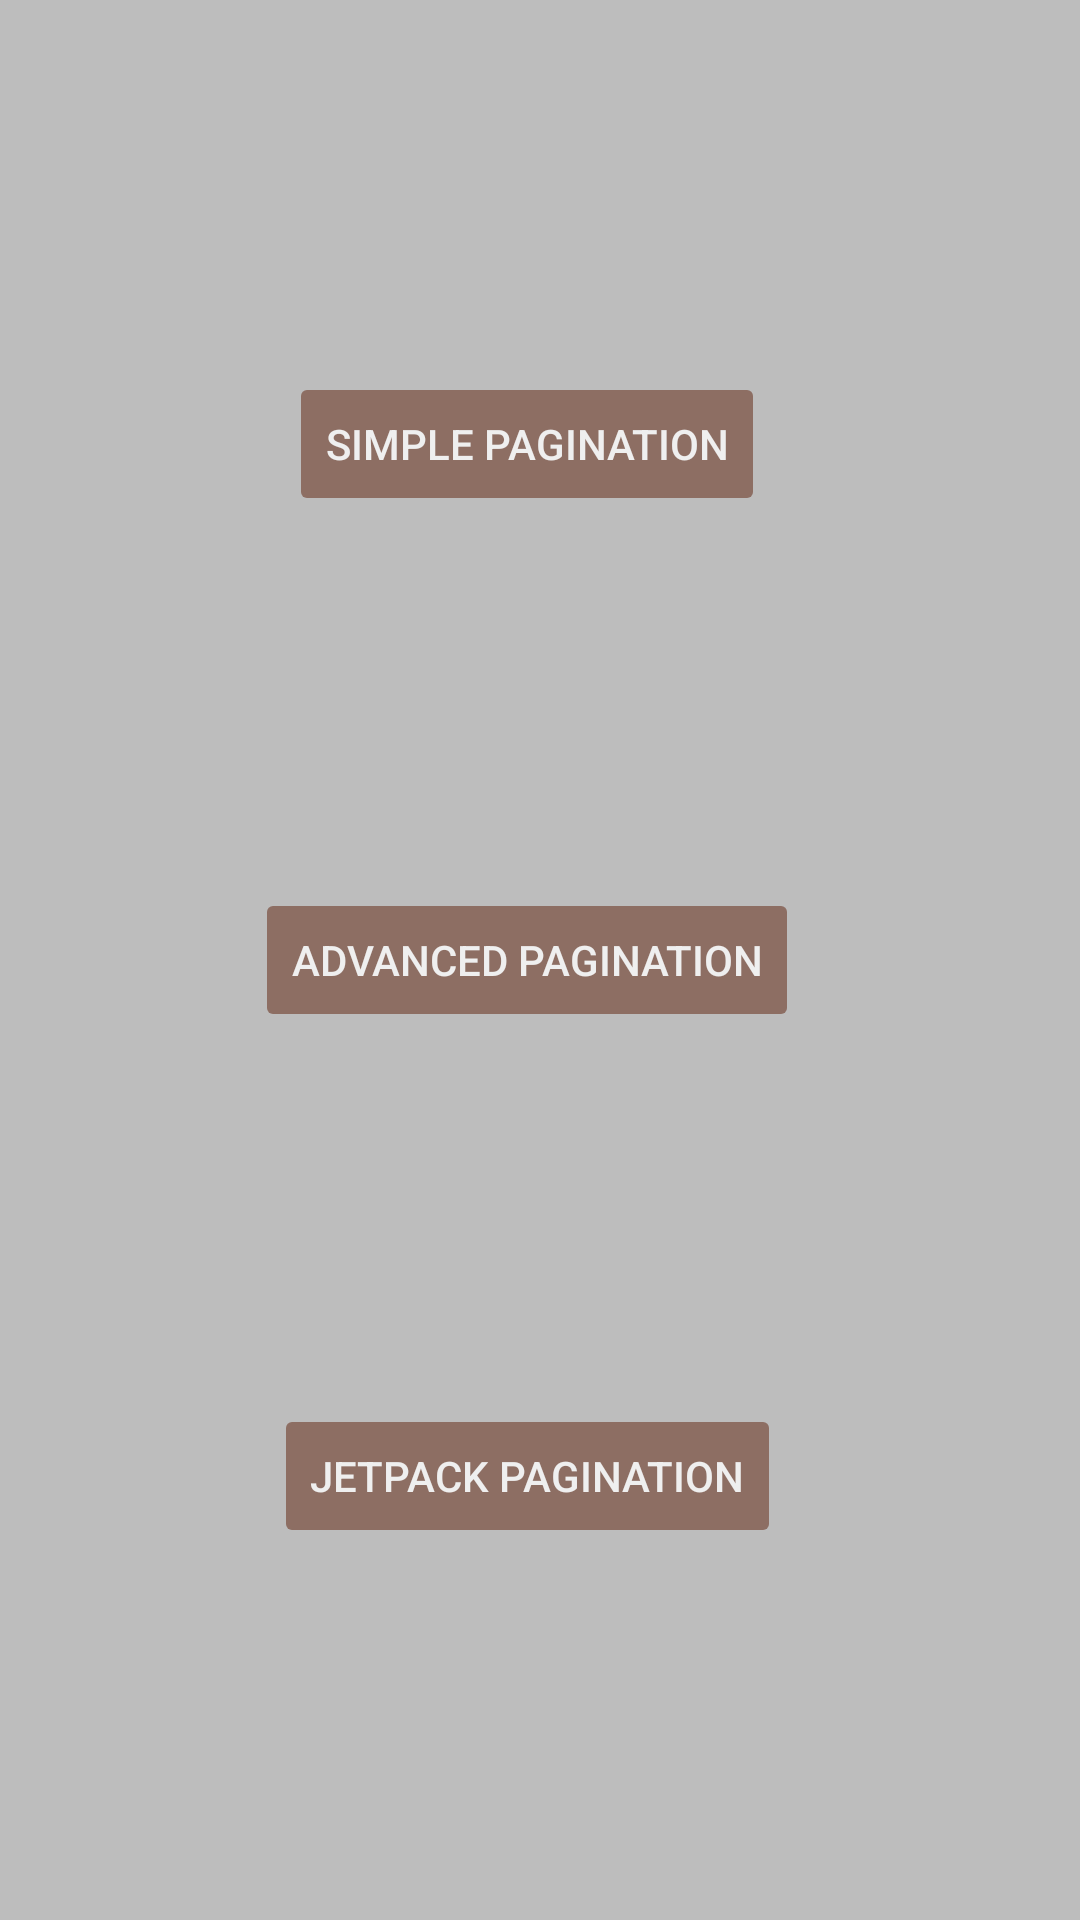

Layout XML and referenced resources for this Android screen:
<!-- AndroidManifest.xml: application theme AppTheme -->
<!-- res/layout/activity_pagination_selection.xml -->
<?xml version="1.0" encoding="utf-8"?>
<layout xmlns:android="http://schemas.android.com/apk/res/android" xmlns:app="http://schemas.android.com/apk/res-auto"
        xmlns:tools="http://schemas.android.com/tools">
    <data>
        <variable name="vm" type="com.m2f.app.presentation.pagination.PaginationSelectionViewModel"/>
    </data>
    <androidx.constraintlayout.widget.ConstraintLayout
            android:layout_width="match_parent"
            android:layout_height="match_parent"
            tools:context="com.m2f.app.presentation.pagination.PaginationSelectionActivity">

        <Button
                android:text="Simple pagination"
                android:onClick="@{() -> vm.toSimplePagination()}"
                android:layout_width="wrap_content"
                android:layout_height="wrap_content"
                android:id="@+id/button" app:layout_constraintTop_toTopOf="parent"
                app:layout_constraintBottom_toTopOf="@+id/button2" app:layout_constraintStart_toStartOf="parent"
                android:layout_marginStart="157dp" android:layout_marginEnd="166dp"
                app:layout_constraintEnd_toEndOf="parent"/>
        <Button
                android:text="Advanced Pagination"
                android:onClick="@{() -> vm.toAdvancedPagination()}"
                android:layout_width="wrap_content"
                android:layout_height="wrap_content"
                android:id="@+id/button2"
                app:layout_constraintStart_toStartOf="@+id/button" app:layout_constraintEnd_toEndOf="@+id/button"
                app:layout_constraintTop_toBottomOf="@+id/button" app:layout_constraintHorizontal_bias="0.5"
                app:layout_constraintBottom_toTopOf="@+id/button3"/>
        <Button
                android:text="Jetpack Pagination"
                android:onClick="@{() -> vm.toJetpakPagination()}"
                android:layout_width="wrap_content"
                android:layout_height="wrap_content"
                android:id="@+id/button3"
                app:layout_constraintStart_toStartOf="@+id/button2" app:layout_constraintEnd_toEndOf="@+id/button2"
                app:layout_constraintBottom_toBottomOf="parent" app:layout_constraintTop_toBottomOf="@+id/button2"
                app:layout_constraintHorizontal_bias="0.5"/>
    </androidx.constraintlayout.widget.ConstraintLayout>
</layout>
<!-- resources referenced by this layout -->
<resources>
  <style name="AppTheme" parent="Theme.AppCompat.NoActionBar">
          <item name="colorPrimary">@color/primaryColor</item>
          <item name="colorPrimaryDark">@color/primaryDarkColor</item>
          <item name="colorAccent">@color/secondaryColor</item>
          <item name="colorControlHighlight">@color/primaryLightColor</item>
          <item name="android:textColorPrimary">@color/primaryTextColor</item>
          <item name="android:textColorSecondary">@color/secondaryTextColor</item>
          <item name="android:textColorHint">@color/secondaryTextColor</item>
          <item name="android:textViewStyle">@style/defaultText</item>
          <item name="editTextStyle">@style/materialStyleEditText</item>
          <item name="buttonStyle">@style/defaultButtonStyle</item>
          <item name="android:windowBackground">@color/primaryColor</item>
          <item name="android:colorBackground">@color/primaryColor</item>
      </style>
  <color name="primaryColor">#bdbdbd</color>
  <color name="primaryDarkColor">#8d8d8d</color>
  <color name="secondaryColor">#8d6e63</color>
  <color name="primaryLightColor">#efefef</color>
  <color name="primaryTextColor">#424242</color>
  <color name="secondaryTextColor">#5d4037</color>
  <style name="defaultText" parent="android:Widget.Holo.Light.TextView">
          <item name="android:textSize">14sp</item>
          <item name="android:textColor">@color/primaryTextColor</item>
          <item name="android:textColorLink">@color/secondaryDarkColor</item>
          <item name="android:includeFontPadding">false</item>
      </style>
  <style name="materialStyleEditText" parent="@style/Widget.AppCompat.EditText">
          <item name="android:textAppearance">@style/defaultText</item>
          <item name="android:textColor">?android:textColorPrimary</item>
          <item name="android:textColorHint">?android:textColorSecondary</item>
          <item name="android:singleLine">true</item>
      </style>
  <style name="defaultButtonStyle" parent="@style/Base.Widget.AppCompat.Button.Colored">
          <item name="android:stateListAnimator" tools:targetApi="lollipop">@null</item>
          <item name="android:textColor">@color/primaryLightColor</item>
      </style>
  <color name="secondaryDarkColor">#5f4339</color>
</resources>
